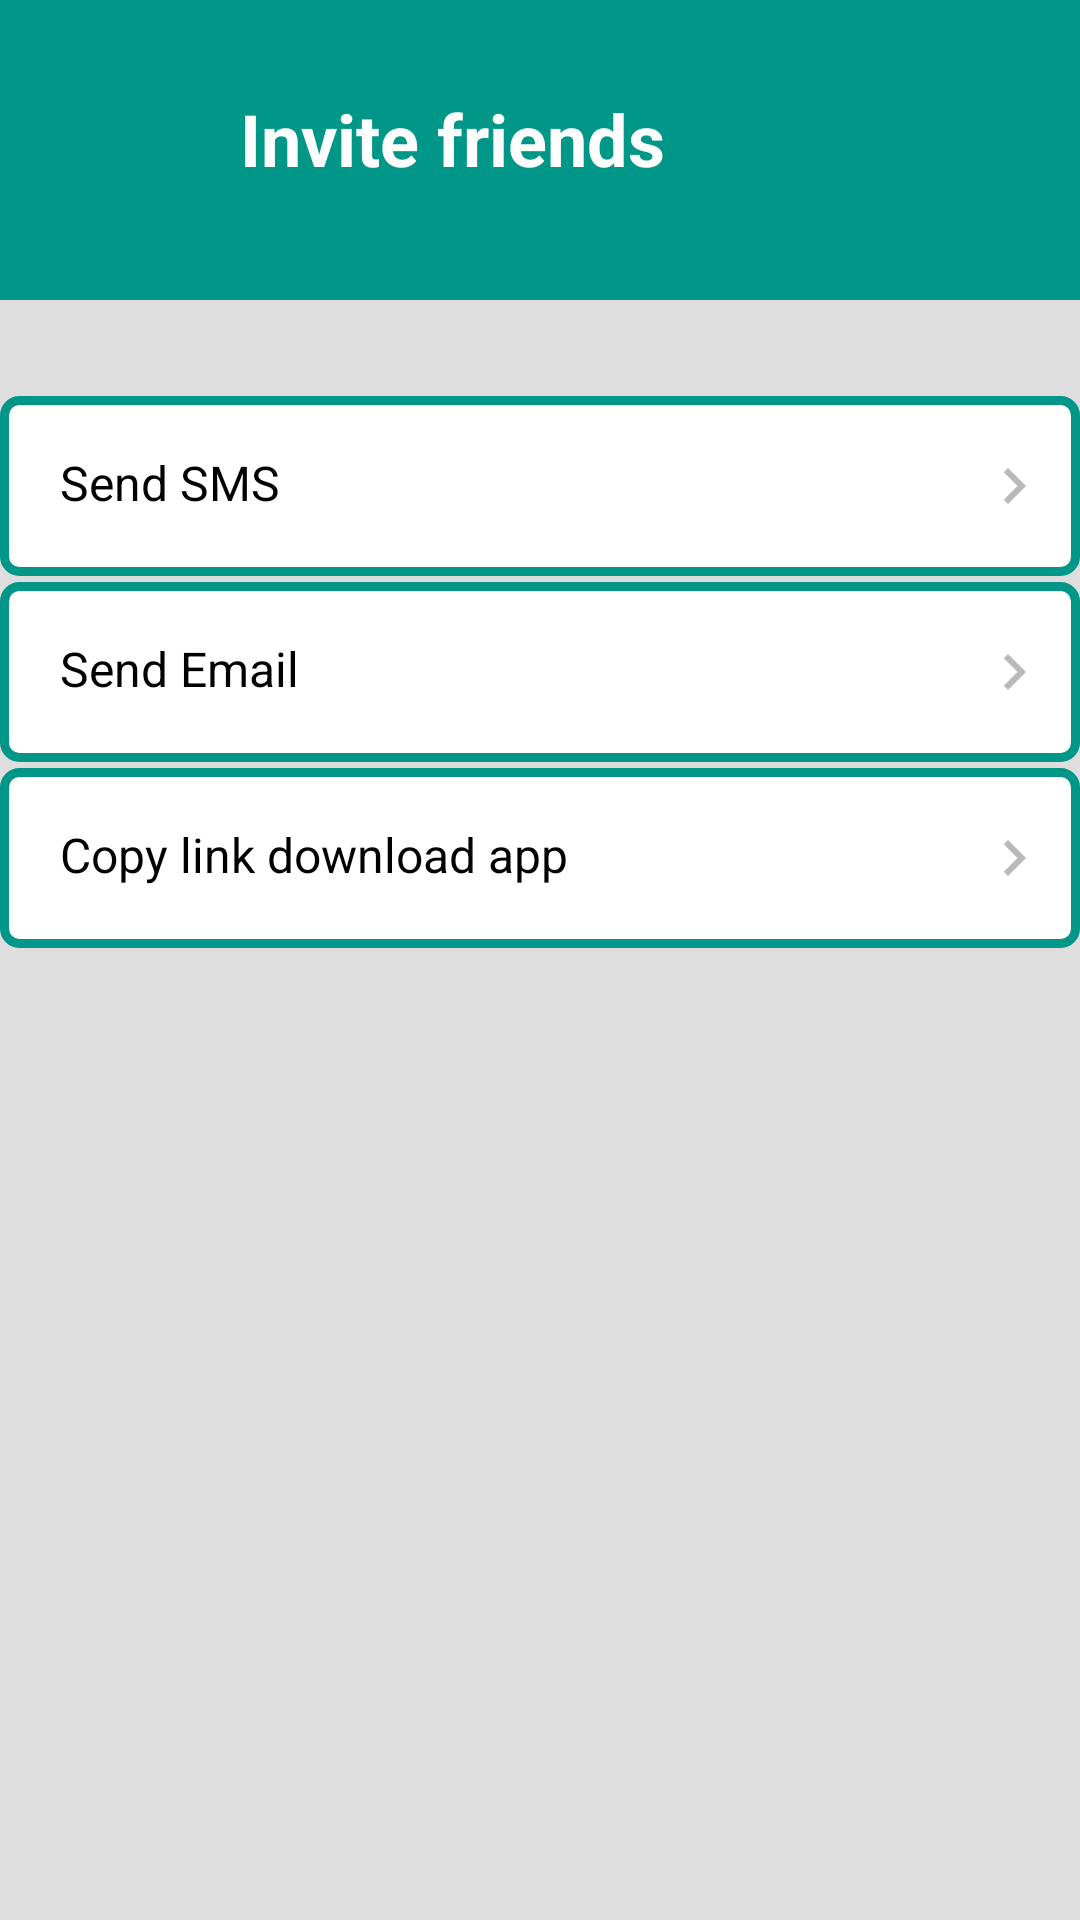

Write the Android layout XML for this screen, with the resource values it uses.
<!-- AndroidManifest.xml: application theme Theme.AnimalFood -->
<!-- res/layout/activity_invite_friend.xml -->
<?xml version="1.0" encoding="utf-8"?>
<androidx.constraintlayout.widget.ConstraintLayout xmlns:android="http://schemas.android.com/apk/res/android"
    xmlns:app="http://schemas.android.com/apk/res-auto"
    xmlns:tools="http://schemas.android.com/tools"
    android:layout_width="match_parent"
    android:layout_height="match_parent"
    android:background="@color/light_gray"
    tools:context=".Activity.InviteFriendActivity">
    <LinearLayout
        android:id="@+id/layoutlocal1"
        android:layout_width="match_parent"
        android:layout_height="100dp"
        android:background="@color/green"
        android:orientation="horizontal"
        app:layout_constraintEnd_toEndOf="parent"
        app:layout_constraintStart_toStartOf="parent"
        app:layout_constraintTop_toTopOf="parent">

        <ImageButton
            android:id="@+id/btn_back_InviteFriend"
            android:layout_width="wrap_content"
            android:layout_height="wrap_content"
            android:layout_marginLeft="20dp"
            android:layout_marginTop="30dp"
            android:background="@color/white"
            android:backgroundTint="@color/green"
            app:srcCompat="@drawable/ic_arrow_back_24" />

        <TextView
            android:id="@+id/tv_titleInviteFriend"
            android:layout_width="0dp"
            android:layout_height="wrap_content"
            android:layout_marginLeft="60dp"
            android:layout_weight="0.75"
            android:layout_marginTop="30dp"
            android:maxLines="1"
            android:text="Invite friends"
            android:textColor="@color/white"
            android:textSize="24sp"
            android:textStyle="bold"></TextView>
    </LinearLayout>

    <LinearLayout
        android:id="@+id/linearLayoutSendSms"
        android:layout_width="match_parent"
        android:layout_height="60dp"
        android:layout_marginTop="32dp"
        android:background="@drawable/custom_green_stroke_bg2"
        android:orientation="horizontal"
        app:layout_constraintEnd_toEndOf="parent"
        app:layout_constraintStart_toStartOf="parent"
        app:layout_constraintTop_toBottomOf="@+id/layoutlocal1">

        <TextView
            android:id="@+id/edt_sendSms"
            android:layout_width="match_parent"
            android:layout_height="wrap_content"
            android:layout_gravity="center"
            android:layout_marginLeft="10dp"
            android:backgroundTint="@android:color/transparent"
            android:drawableEnd="@drawable/ic_navigate_next"
            android:text="Send SMS"
            android:padding="10dp"
            android:textColor="@color/black"
            android:textColorHint="@color/dark_gray"
            android:textSize="16sp"></TextView>

    </LinearLayout>

    <LinearLayout
        android:id="@+id/linearLayoutSendMail"
        android:layout_width="match_parent"
        android:layout_height="60dp"
        android:layout_marginTop="2dp"
        android:background="@drawable/custom_green_stroke_bg2"
        android:orientation="horizontal"
        app:layout_constraintEnd_toEndOf="parent"
        app:layout_constraintStart_toStartOf="parent"
        app:layout_constraintTop_toBottomOf="@+id/linearLayoutSendSms">

        <TextView
            android:id="@+id/edt_sendEmail"
            android:layout_width="match_parent"
            android:layout_height="wrap_content"
            android:layout_gravity="center"
            android:layout_marginLeft="10dp"
            android:backgroundTint="@android:color/transparent"
            android:drawableEnd="@drawable/ic_navigate_next"
            android:text="Send Email"
            android:padding="10dp"
            android:textColor="@color/black"
            android:textColorHint="@color/dark_gray"
            android:textSize="16sp"></TextView>

    </LinearLayout>

    <LinearLayout
        android:id="@+id/linearLayoutCopyLink"
        android:layout_width="match_parent"
        android:layout_height="60dp"
        android:layout_marginTop="2dp"
        android:background="@drawable/custom_green_stroke_bg2"
        android:orientation="horizontal"
        app:layout_constraintEnd_toEndOf="parent"
        app:layout_constraintStart_toStartOf="parent"
        app:layout_constraintTop_toBottomOf="@+id/linearLayoutSendMail">

        <TextView
            android:id="@+id/edt_copyLink"
            android:layout_width="match_parent"
            android:layout_height="wrap_content"
            android:layout_gravity="center"
            android:layout_marginLeft="10dp"
            android:backgroundTint="@android:color/transparent"
            android:drawableEnd="@drawable/ic_navigate_next"
            android:text="Copy link download app"
            android:padding="10dp"
            android:textColor="@color/black"
            android:textColorHint="@color/dark_gray"
            android:textSize="16sp"></TextView>

    </LinearLayout>

</androidx.constraintlayout.widget.ConstraintLayout>
<!-- resources referenced by this layout -->
<resources>
  <color name="black">#FF000000</color>
  <color name="dark_gray">#8C8B8B</color>
  <color name="green">#009688</color>
  <color name="light_gray">#DEDEDE</color>
  <color name="white">#FFFFFFFF</color>
  <!-- drawable custom_green_stroke_bg2 (drawable) -->
  <?xml version="1.0" encoding="utf-8"?>
  <selector xmlns:android="http://schemas.android.com/apk/res/android">
      <item>
          <shape android:shape="rectangle">
              <solid android:color="@color/white"></solid>
              <corners android:radius="5dp"></corners>
              <stroke android:color="@color/green"
                  android:width="3dp"></stroke>
          </shape>
      </item>
  </selector>
  <!-- drawable ic_navigate_next (drawable) -->
  <vector xmlns:android="http://schemas.android.com/apk/res/android"
      android:width="24dp"
      android:height="24dp"
      android:autoMirrored="true"
      android:tint="@color/gray"
      android:viewportWidth="24"
      android:viewportHeight="24">
      <path
          android:fillColor="@android:color/white"
          android:pathData="M10,6L8.59,7.41 13.17,12l-4.58,4.59L10,18l6,-6z" />
  </vector>
  <style name="Theme.AnimalFood" parent="Base.Theme.AnimalFood" />
  <color name="gray">#BAB8B8</color>
  <style name="Base.Theme.AnimalFood" parent="Theme.Material3.DayNight.NoActionBar">
          
          
      </style>
</resources>
